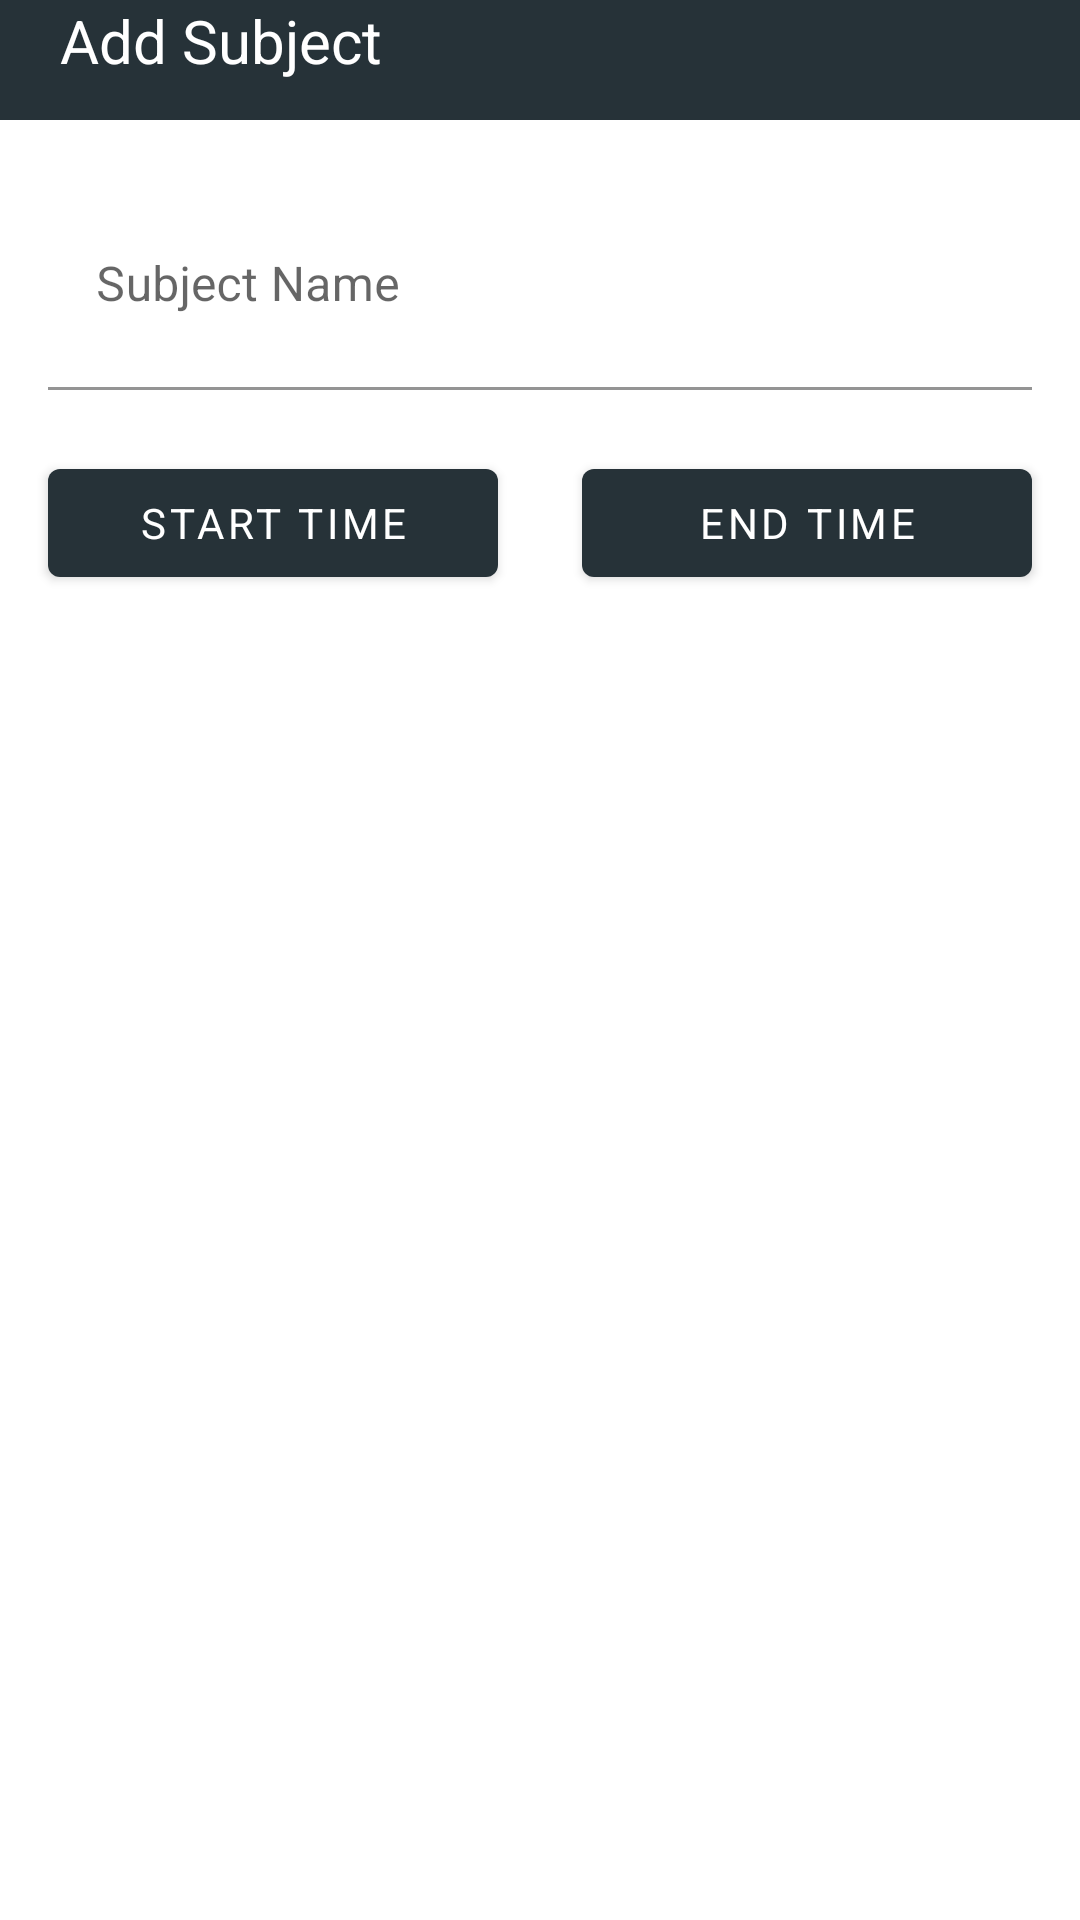

Android layout source for this screen:
<!-- AndroidManifest.xml: application theme AppTheme -->
<!-- res/layout/add_subject_fragment.xml -->
<?xml version="1.0" encoding="utf-8"?>
<LinearLayout xmlns:android="http://schemas.android.com/apk/res/android"
    android:layout_width="match_parent"
    android:layout_height="match_parent"
    xmlns:app="http://schemas.android.com/apk/res-auto"
    android:orientation="vertical">

    <FrameLayout
        android:layout_width="match_parent"
        android:layout_height="40dp"
        android:background="@color/colorPrimary">

        <TextView
            android:layout_width="wrap_content"
            android:layout_height="wrap_content"
            android:layout_marginStart="20dp"
            android:text="@string/add_subject"
            android:textColor="#FFF"
            android:textSize="20sp"/>

    </FrameLayout>


    <com.google.android.material.textfield.TextInputLayout
        android:id="@+id/name_text_input"
        style="@style/Widget.MaterialComponents.TextInputLayout.FilledBox"
        android:layout_width="match_parent"
        android:layout_height="wrap_content"
        app:errorEnabled="true"
        android:layout_marginTop="20dp"
        app:boxBackgroundColor="#FFF">
        <com.google.android.material.textfield.TextInputEditText
            android:id="@+id/name_edit_text"
            android:layout_width="match_parent"
            android:layout_height="70dp"
            android:layout_marginLeft="16dp"
            android:layout_marginRight="16dp"
            android:hint="@string/subject_name" />
    </com.google.android.material.textfield.TextInputLayout>

    <FrameLayout
        android:layout_width="match_parent"
        android:layout_height="50dp">

        <com.google.android.material.button.MaterialButton
            android:id="@+id/start_time"
            android:layout_width="150dp"
            android:layout_height="wrap_content"
            android:layout_gravity="start"
            android:layout_marginStart="16dp"
            android:text="@string/start_time" />

        <com.google.android.material.button.MaterialButton
            android:id="@+id/end_time"
            android:layout_width="150dp"
            android:layout_height="wrap_content"
            android:layout_marginEnd="16dp"
            android:layout_gravity="end"
            android:text="@string/end_time"/>
    </FrameLayout>


</LinearLayout>
<!-- resources referenced by this layout -->
<resources>
  <color name="colorPrimary">#263238</color>
  <string name="add_subject">Add Subject</string>
  <string name="end_time">End Time</string>
  <string name="start_time">Start Time</string>
  <string name="subject_name">Subject Name</string>
  <style name="AppTheme" parent="Theme.MaterialComponents.Light.NoActionBar">
          
          <item name="colorPrimary">@color/colorPrimary</item>
          <item name="colorPrimaryDark">@color/colorPrimaryDark</item>
          <item name="colorAccent">@color/colorAccent</item>
          <item name="fontFamily">@font/kanit</item>
          
          <item name="android:statusBarColor">@color/colorPrimaryDark</item>
          <item name="android:windowLightStatusBar">false</item>
          <item name="android:textColorSecondary">@android:color/white</item>
      </style>
  <color name="colorPrimaryDark">#263238</color>
  <color name="colorAccent">#455b66</color>
</resources>
